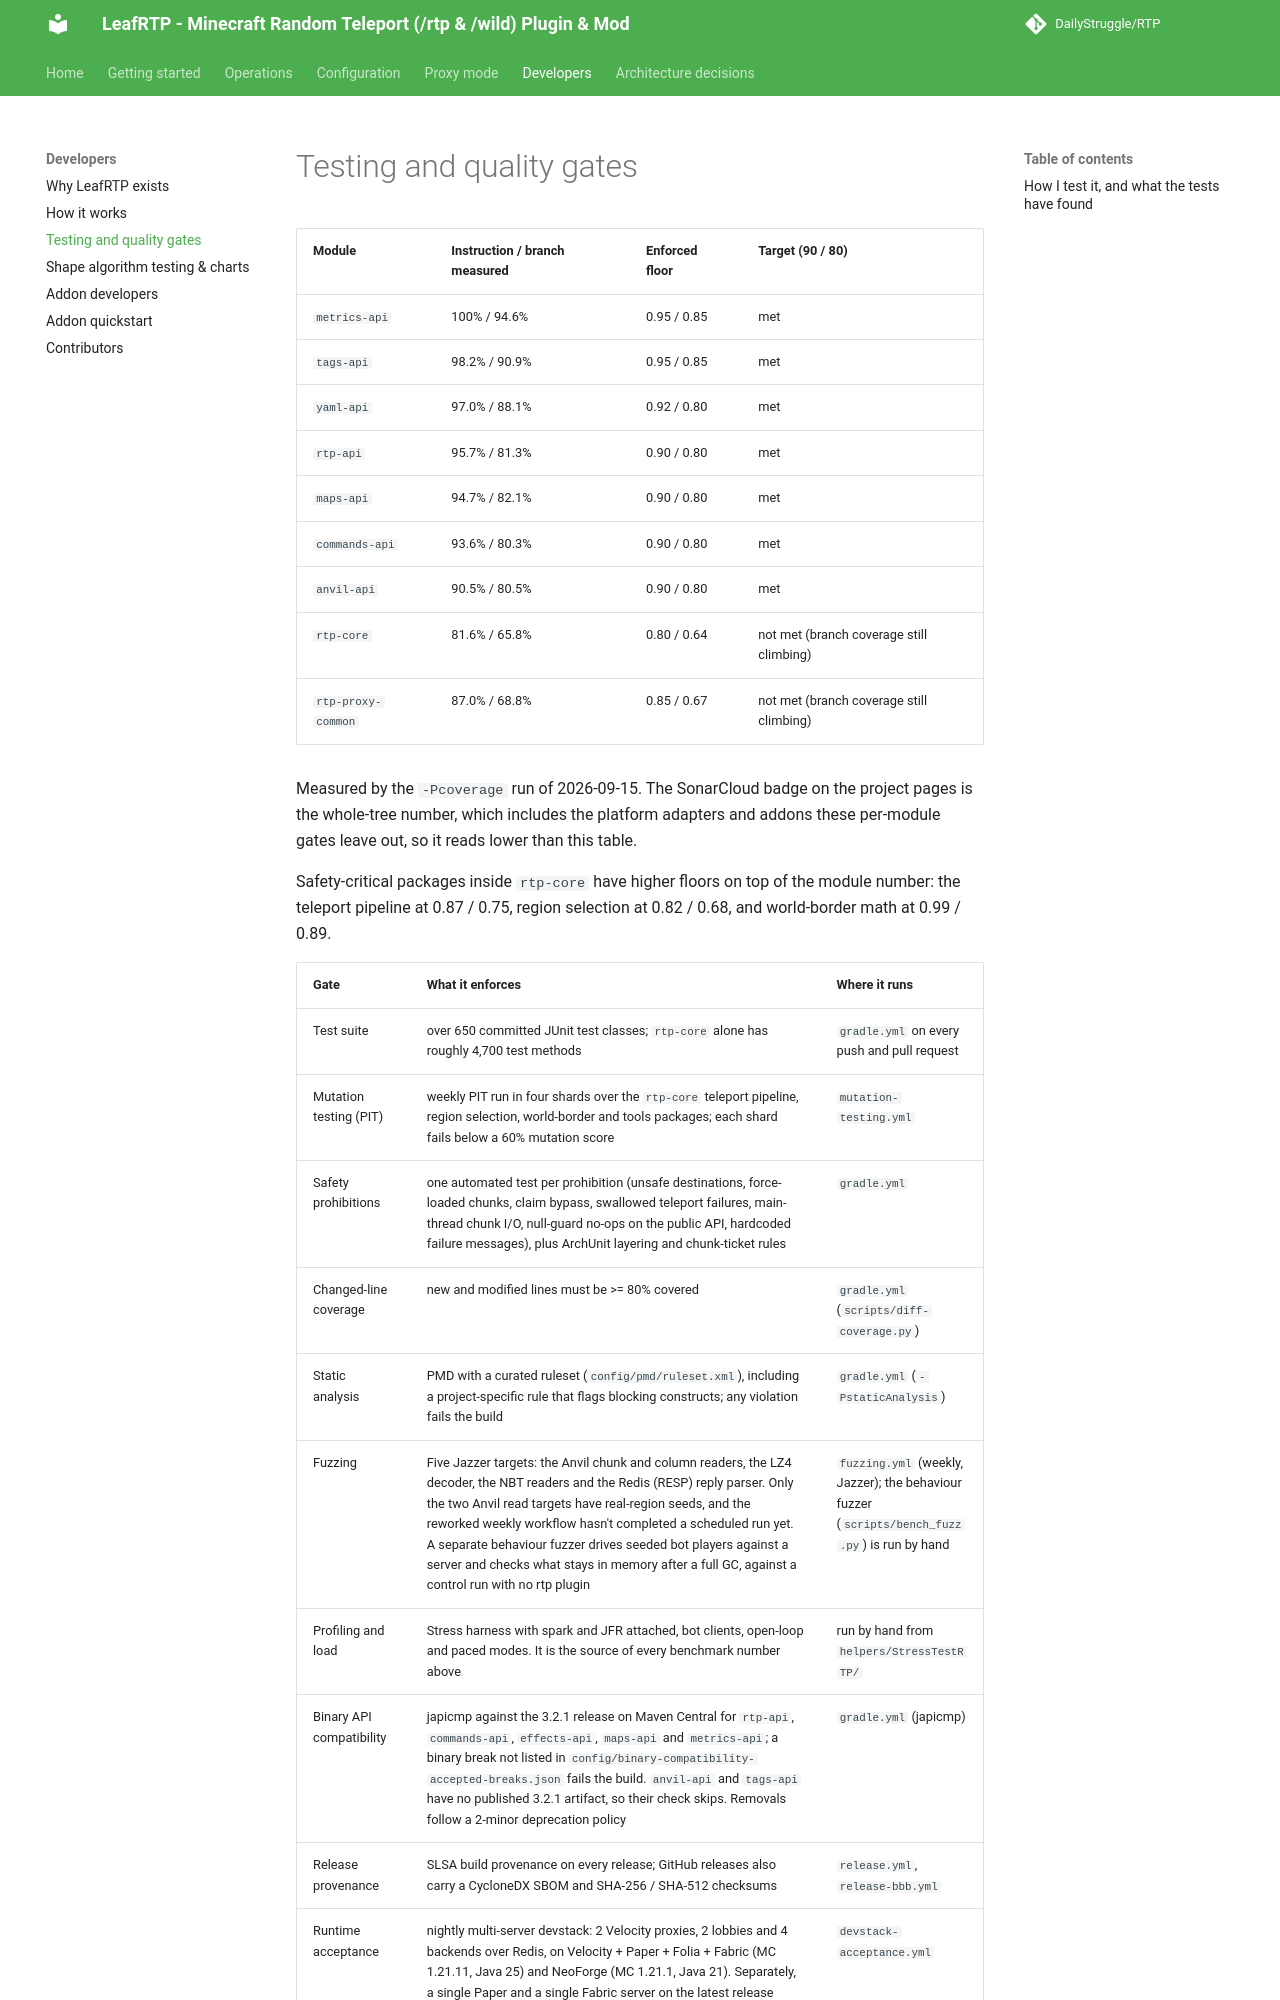

repository: DailyStruggle/RTP · page: site/quality-gates/index.html · generator: mkdocs

# Testing and quality gates

| Module | Instruction / branch measured | Enforced floor | Target (90 / 80) |
|---|---|---|---|
| `metrics-api` | 100% / 94.6% | 0.95 / 0.85 | met |
| `tags-api` | 98.2% / 90.9% | 0.95 / 0.85 | met |
| `yaml-api` | 97.0% / 88.1% | 0.92 / 0.80 | met |
| `rtp-api` | 95.7% / 81.3% | 0.90 / 0.80 | met |
| `maps-api` | 94.7% / 82.1% | 0.90 / 0.80 | met |
| `commands-api` | 93.6% / 80.3% | 0.90 / 0.80 | met |
| `anvil-api` | 90.5% / 80.5% | 0.90 / 0.80 | met |
| `rtp-core` | 81.6% / 65.8% | 0.80 / 0.64 | not met (branch coverage still climbing) |
| `rtp-proxy-common` | 87.0% / 68.8% | 0.85 / 0.67 | not met (branch coverage still climbing) |

Measured by the `-Pcoverage` run of 2026-09-15. The SonarCloud badge on the project pages is the whole-tree number, which includes the platform adapters and addons these per-module gates leave out, so it reads lower than this table.

Safety-critical packages inside `rtp-core` have higher floors on top of the module number: the teleport pipeline at 0.87 / 0.75, region selection at 0.82 / 0.68, and world-border math at 0.99 / 0.89.

| Gate | What it enforces | Where it runs |
|---|---|---|
| Test suite | over 650 committed JUnit test classes; `rtp-core` alone has roughly 4,700 test methods | `gradle.yml` on every push and pull request |
| Mutation testing (PIT) | weekly PIT run in four shards over the `rtp-core` teleport pipeline, region selection, world-border and tools packages; each shard fails below a 60% mutation score | `mutation-testing.yml` |
| Safety prohibitions | one automated test per prohibition (unsafe destinations, force-loaded chunks, claim bypass, swallowed teleport failures, main-thread chunk I/O, null-guard no-ops on the public API, hardcoded failure messages), plus ArchUnit layering and chunk-ticket rules | `gradle.yml` |
| Changed-line coverage | new and modified lines must be >= 80% covered | `gradle.yml` (`scripts/diff-coverage.py`) |
| Static analysis | PMD with a curated ruleset (`config/pmd/ruleset.xml`), including a project-specific rule that flags blocking constructs; any violation fails the build | `gradle.yml` (`-PstaticAnalysis`) |
| Fuzzing | Five Jazzer targets: the Anvil chunk and column readers, the LZ4 decoder, the NBT readers and the Redis (RESP) reply parser. Only the two Anvil read targets have real-region seeds, and the reworked weekly workflow hasn't completed a scheduled run yet. A separate behaviour fuzzer drives seeded bot players against a server and checks what stays in memory after a full GC, against a control run with no rtp plugin | `fuzzing.yml` (weekly, Jazzer); the behaviour fuzzer (`scripts/bench_fuzz.py`) is run by hand |
| Profiling and load | Stress harness with spark and JFR attached, bot clients, open-loop and paced modes. It is the source of every benchmark number above | run by hand from `helpers/StressTestRTP/` |
| Binary API compatibility | japicmp against the 3.2.1 release on Maven Central for `rtp-api`, `commands-api`, `effects-api`, `maps-api` and `metrics-api`; a binary break not listed in `config/binary-compatibility-accepted-breaks.json` fails the build. `anvil-api` and `tags-api` have no published 3.2.1 artifact, so their check skips. Removals follow a 2-minor deprecation policy | `gradle.yml` (japicmp) |
| Release provenance | SLSA build provenance on every release; GitHub releases also carry a CycloneDX SBOM and SHA-256 / SHA-512 checksums | `release.yml`, `release-bbb.yml` |
| Runtime acceptance | nightly multi-server devstack: 2 Velocity proxies, 2 lobbies and 4 backends over Redis, on Velocity + Paper + Folia + Fabric (MC 1.21.11, Java 25) and NeoForge (MC 1.21.1, Java 21). Separately, a single Paper and a single Fabric server on the latest release (26.3) must pass the accessor self-test, fill the location queue and not crash | `devstack-acceptance.yml` |
| Encoding and docs | tracked text files scanned for UTF-8 mojibake; the docs site builds from the same tree | `gradle.yml`, `docs.yml` |
